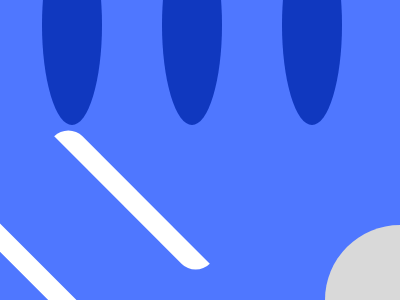

Recreate this image using only HTML and CSS.

<!DOCTYPE html>
<html lang="ja">

<head>
    <meta charset="UTF-8">
    <meta http-equiv="X-UA-Compatible" content="IE=edge">
    <meta name="viewport" content="width=device-width, initial-scale=1.0">
    <title>CSS Battle Solutions</title>
</head>

<body>

    <!-- Please refer to ... -->

    <!--#141. Thrid Eye-->

    <div></div>
    <div></div>
    <div></div>
    <style>

    * {
        margin: 0;
        background-color: #E3516E;
        position: relative;
    }

    div {
        position: absolute;
        background-color: #D9D9D9;
    }

    div:nth-last-of-type(1),
    div:nth-last-of-type(3) {
        width: 150px;
        height: 150px;
        border-radius: 50%;
    }

    div:nth-last-of-type(1) {
        top: -75px;
        left: -75px;
    }

    div:nth-last-of-type(2) {
        top: 100px;
        left: 150px;
        width: 100px;
        height: 100px;
        border-radius: 0 100px;
        transform: rotate(135deg);
    }

    div:nth-last-of-type(3) {
        top: 225px;
        left: 325px;
    }
    </style>
    <!-------------------------------->

    <!--#142. Curtains-->

    <div></div>
    <div></div>
    <style>

    * {
        position: relative;
        background-color: #4F77FF;
    }

    div {
        position: absolute;
        top: 42px;
    }

    div:nth-last-of-type(1) {
        width: 60px;
        height: 200px;
        left: 42px;
        background-color: #1038BF;
        box-shadow: 120px 0 #1038BF,
                    240px 0 #1038BF;
    }

    div:nth-last-of-type(2) {
        width: 20px;
        height: 200px;
        left: 122px;
        background-color: #FFFFFF;
        box-shadow: 120px 0 #FFFFFF;
    }
    </style>
    
    <!-------------------------------->
</body>

</html>